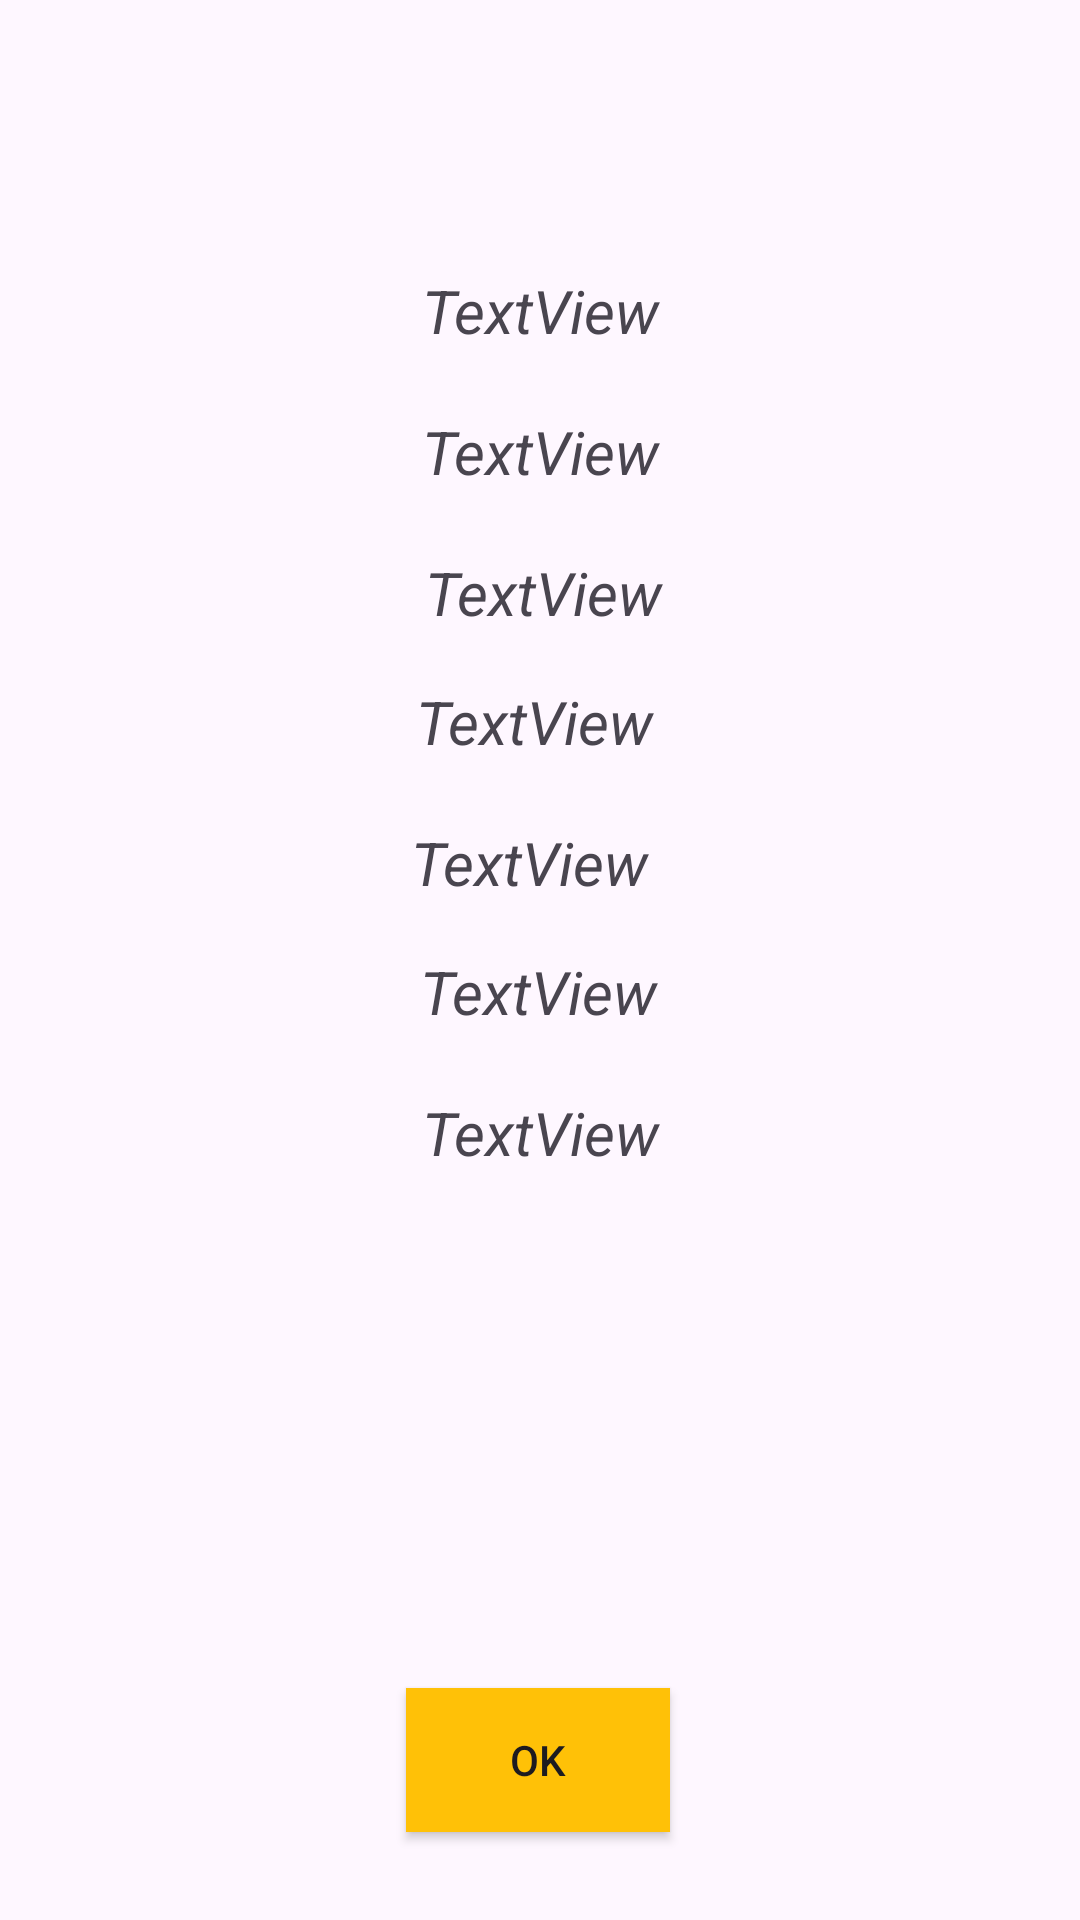

This screen was rendered from an Android layout file. Write that file and the resources it references.
<!-- AndroidManifest.xml: application theme Theme.FATIMA_Assignment2_Java -->
<!-- res/layout/activity_result_acticity.xml -->
<?xml version="1.0" encoding="utf-8"?>
<androidx.constraintlayout.widget.ConstraintLayout
    xmlns:android="http://schemas.android.com/apk/res/android"
    xmlns:app="http://schemas.android.com/apk/res-auto"
    xmlns:tools="http://schemas.android.com/tools"
    android:layout_width="match_parent"
    android:layout_height="match_parent"
    tools:context=".ResultActivity"
    tools:ignore="ExtraText">


    <TextView
        android:id="@+id/tv1"
        android:layout_width="337dp"
        android:layout_height="39dp"
        android:layout_marginTop="84dp"
        android:gravity="center"
        android:maxLines="1"
        android:text="TextView"
        android:textSize="20dp"
        android:textStyle="italic"
        app:layout_constraintEnd_toEndOf="parent"
        app:layout_constraintStart_toStartOf="parent"
        app:layout_constraintTop_toTopOf="parent" />

    <TextView
        android:id="@+id/tv2"
        android:layout_width="337dp"
        android:layout_height="39dp"
        android:layout_marginTop="8dp"
        android:gravity="center"
        android:maxLines="1"
        android:text="TextView"
        android:textSize="20dp"
        android:textStyle="italic"
        app:layout_constraintEnd_toEndOf="parent"
        app:layout_constraintStart_toStartOf="parent"
        app:layout_constraintTop_toBottomOf="@+id/tv1" />

    <TextView
        android:id="@+id/tv3"
        android:gravity="center"
        android:layout_width="337dp"
        android:layout_height="39dp"
        android:layout_marginTop="8dp"
        android:text="TextView"
        android:textSize="20dp"
        android:maxLines="1"
        android:textStyle="italic"
        app:layout_constraintEnd_toEndOf="parent"
        app:layout_constraintHorizontal_bias="0.555"
        app:layout_constraintStart_toStartOf="parent"
        app:layout_constraintTop_toBottomOf="@+id/tv2" />

    <TextView
        android:id="@+id/tv4"
        android:gravity="center"
        android:layout_width="337dp"
        android:layout_height="39dp"
        android:layout_marginTop="4dp"
        android:text="TextView"
        android:textSize="20dp"
        android:maxLines="1"
        android:textStyle="italic"
        app:layout_constraintEnd_toEndOf="parent"
        app:layout_constraintHorizontal_bias="0.414"
        app:layout_constraintStart_toStartOf="parent"
        app:layout_constraintTop_toBottomOf="@+id/tv3" />

    <TextView
        android:id="@+id/tv5"
        android:gravity="center"
        android:layout_width="337dp"
        android:layout_height="39dp"
        android:layout_marginTop="8dp"
        android:text="TextView"
        android:textSize="20dp"
        android:textStyle="italic"
        android:maxLines="1"
        app:layout_constraintEnd_toEndOf="parent"
        app:layout_constraintHorizontal_bias="0.342"
        app:layout_constraintStart_toStartOf="parent"
        app:layout_constraintTop_toBottomOf="@+id/tv4" />

    <TextView
        android:id="@+id/tv6"
        android:gravity="center"
        android:layout_width="337dp"
        android:layout_height="39dp"
        android:layout_marginTop="4dp"
        android:text="TextView"
        android:textSize="20dp"
        android:textStyle="italic"
        android:maxLines="1"
        app:layout_constraintEnd_toEndOf="parent"
        app:layout_constraintHorizontal_bias="0.473"
        app:layout_constraintStart_toStartOf="parent"
        app:layout_constraintTop_toBottomOf="@+id/tv5" />

    <TextView
        android:id="@+id/tv7"
        android:gravity="center"
        android:layout_width="337dp"
        android:layout_height="39dp"
        android:layout_marginTop="8dp"
        android:text="TextView"
        android:textSize="20dp"
        android:textStyle="italic"
        android:maxLines="1"
        app:layout_constraintEnd_toEndOf="parent"
        app:layout_constraintStart_toStartOf="parent"
        app:layout_constraintTop_toBottomOf="@+id/tv6" />

    <androidx.appcompat.widget.AppCompatButton
        android:id="@+id/okbtn"
        android:layout_width="wrap_content"
        android:layout_height="wrap_content"
        android:background="@color/As"
        android:maxLines="1"
        android:text="OK"
        app:layout_constraintBottom_toBottomOf="parent"
        app:layout_constraintEnd_toEndOf="parent"
        app:layout_constraintHorizontal_bias="0.498"
        app:layout_constraintStart_toStartOf="parent"
        app:layout_constraintTop_toBottomOf="@+id/tv7"
        app:layout_constraintVertical_bias="0.85" />


</androidx.constraintlayout.widget.ConstraintLayout>
<!-- resources referenced by this layout -->
<resources>
  <color name="As">#FFC107</color>
  <style name="Theme.FATIMA_Assignment2_Java" parent="Base.Theme.FATIMA_Assignment2_Java" />
  <style name="Base.Theme.FATIMA_Assignment2_Java" parent="Theme.Material3.DayNight.NoActionBar">
          
          
      </style>
</resources>
